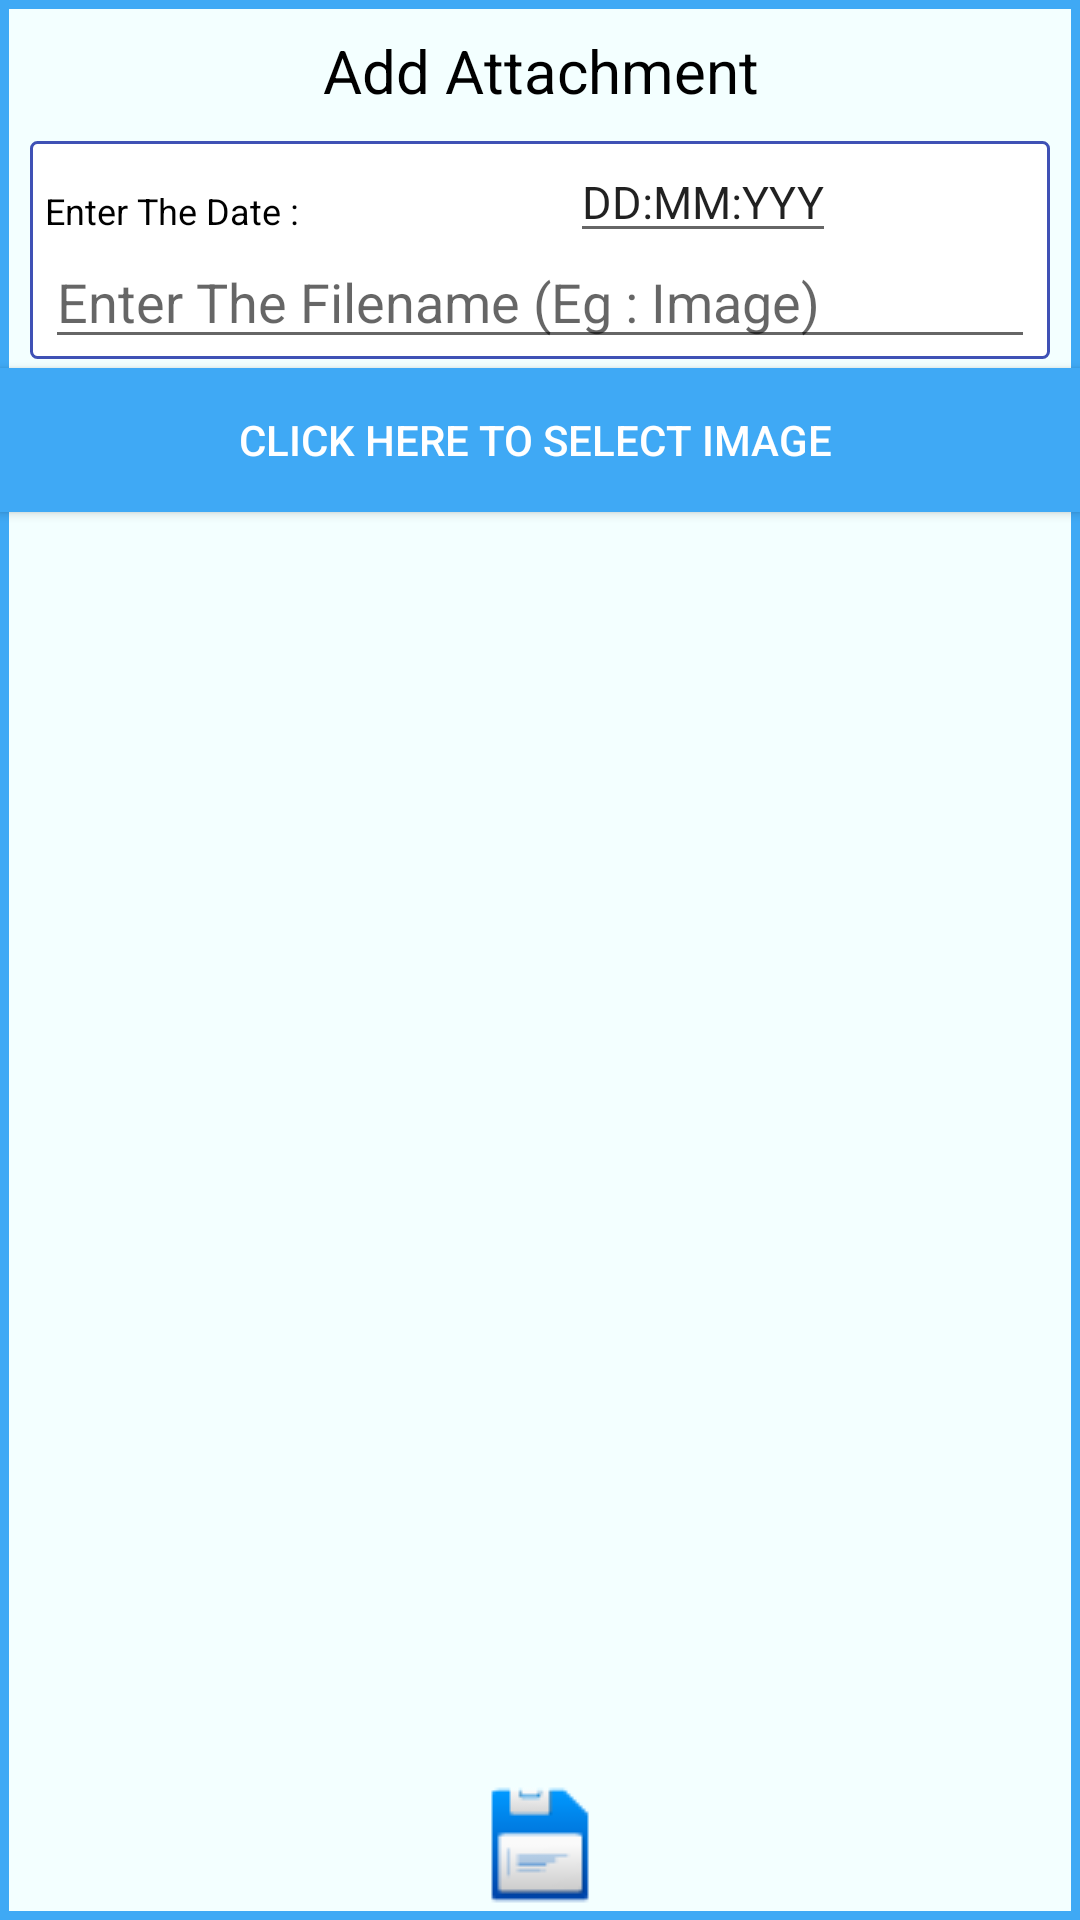

Reconstruct the res/layout file that produces this screen, plus the resources it refers to.
<!-- AndroidManifest.xml: application theme AppTheme -->
<!-- res/layout/activity_add_attachment.xml -->
<?xml version="1.0" encoding="utf-8"?>
<RelativeLayout xmlns:android="http://schemas.android.com/apk/res/android"
    xmlns:app="http://schemas.android.com/apk/res-auto"
    xmlns:tools="http://schemas.android.com/tools"
    android:layout_width="match_parent"
    android:layout_height="match_parent"
    android:background="@drawable/appbackground"
    tools:context="com.example.arvindhan.parameter.AddAttachment">

    <TextView
        android:layout_width="match_parent"
        android:layout_height="wrap_content"
        android:text="Add Attachment"
        android:textColor="@color/black"
        android:gravity="center"
        android:id="@+id/add_attachment"
        android:textSize="20dp"
        android:layout_marginTop="10dp"
        android:layout_alignParentLeft="true"
        android:layout_alignParentStart="true" />

    <RelativeLayout
        android:layout_width="match_parent"
        android:layout_height="wrap_content"
        android:layout_below="@id/add_attachment"
        android:layout_marginTop="10dp"
        android:layout_marginLeft="10dp"
        android:background="@drawable/backend"
        android:layout_marginRight="10dp"
        android:id="@+id/relative_add">
        <TextView
            android:layout_width="wrap_content"
            android:layout_height="wrap_content"
            android:layout_below="@id/add_attachment"
            android:layout_marginTop="15dp"
            android:text="Enter The Date :"
            android:layout_marginLeft="5dp"
            android:id="@+id/com_date_add"
            android:visibility="visible"
            android:textSize="12dp"
            android:textColor="@color/black"
            />
        <EditText
            android:layout_width="wrap_content"
            android:layout_height="wrap_content"
            android:text="DD:MM:YYY"
            android:textSize="15dp"
            android:editable="false"
            android:layout_marginLeft="180dp"
            android:layout_below="@id/add_attachment"
            android:visibility="visible"
            android:id="@+id/date_add"
            />
        <EditText
            android:layout_width="match_parent"
            android:layout_height="wrap_content"
            android:hint="Enter The Filename (Eg : Image)"
            android:layout_below="@id/com_date_add"
            android:layout_marginLeft="5dp"
            android:layout_marginRight="5dp"
            android:id="@+id/filename_add"/>
    </RelativeLayout>

    <Button
        android:layout_width="match_parent"
        android:layout_height="wrap_content"
        android:layout_below="@id/relative_add"
        android:layout_marginTop="3dp"
        android:background="@color/app_blue"
        android:text="Click Here To Select Image "
        android:textColor="@color/white"
        android:id="@+id/select_image"
        />
    <ImageView
        android:layout_width="match_parent"
        android:layout_height="match_parent"
        android:layout_below="@id/select_image"
        android:id="@+id/imageadd"
        android:layout_above="@+id/save"/>
    <Button
        android:layout_width="50dp"
        android:layout_height="wrap_content"
        android:layout_alignParentBottom="true"
        android:id="@+id/save"
        android:layout_centerInParent="true"
        android:background="@drawable/save"
        android:textColor="@color/white"
        />

</RelativeLayout>
<!-- resources referenced by this layout -->
<resources>
  <color name="app_blue">#3FA9F5</color>
  <color name="black">#000000</color>
  <color name="white">#FFFFFF</color>
  <!-- drawable appbackground (drawable) -->
  <?xml version="1.0" encoding="utf-8"?>
  <shape xmlns:android="http://schemas.android.com/apk/res/android"
  
      android:thickness="0dp"
  
      android:shape="rectangle">
      <stroke android:width="3dp"
  
          android:color="#3FA9F5"/>
      <corners android:radius="0dp" />
  
      <gradient
  
          android:startColor="#F3FFFF"
          android:endColor="#F3FFFF"
  
          android:type="linear"
  
          android:angle="270"/>
  </shape>
  <!-- drawable backend (drawable) -->
  <?xml version="1.0" encoding="utf-8"?>
  <shape xmlns:android="http://schemas.android.com/apk/res/android"
  
      android:thickness="0dp"
  
      android:shape="rectangle">
      <stroke android:width="1dp"
  
          android:color="#3F51B5"/>
      <corners android:radius="2dp" />
      <gradient
  
          android:startColor="#FFFFFF"
  
          android:endColor="#FFFFFF"
  
          android:type="linear"
  
          android:angle="270"/>
  </shape>
  <!-- drawable save: png bitmap (drawable, 933 bytes) -->
  <style name="AppTheme" parent="AppBaseTheme">
      <item name="android:actionBarStyle">@style/MyActionBar</item>
  
  </style>
      -
  <style name="AppBaseTheme" parent="Theme.AppCompat.Light.NoActionBar" />
      -
  <style name="MyActionBar" parent="android:Widget.Holo.Light.ActionBar">
      <item name="android:background">#DAD8D8</item>
      <item name="android:titleTextStyle">@style/TitleColor</item>
  </style>
  
      -
  <style name="TitleColor" parent="android:TextAppearance.Holo.Widget.ActionBar.Title">
      <item name="android:textColor">#1562AE</item>
      <item name="android:textSize">15sp</item>
      <item name="android:textStyle">bold</item>
      <item name="android:layout_gravity">center_horizontal</item>
  </style>
  
      -
</resources>
